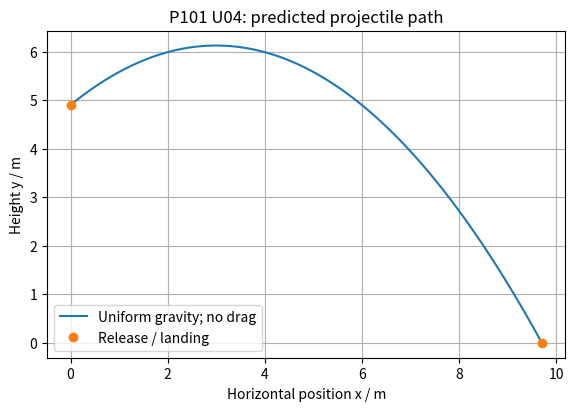

Here is the Python script that generated this plot:
import numpy as np
import matplotlib.pyplot as plt

def landing_time(h_m, uy_m_s, g_m_s2):
    # Contract: finite h >= 0, uy >= 0, g > 0; floor at y = 0.
    return (uy_m_s + np.sqrt(uy_m_s**2 + 2*g_m_s2*h_m)) / g_m_s2

def position(t_s, h_m, ux_m_s, uy_m_s, g_m_s2):
    # x0 = 0; t is a scalar or NumPy array of elapsed seconds.
    x_m = ux_m_s * t_s
    y_m = h_m + uy_m_s*t_s - 0.5*g_m_s2*t_s**2
    return x_m, y_m

g_m_s2 = 9.8
benchmark_tf_s = landing_time(4.9, 0.0, g_m_s2)
benchmark_x_m, benchmark_y_m = position(benchmark_tf_s, 4.9, 6.0, 0.0, g_m_s2)
print("Benchmark time, x, y:", benchmark_tf_s, benchmark_x_m, benchmark_y_m)

h_m = 4.9
ux_m_s = 6.0
uy_m_s = 4.9
tf_s = landing_time(h_m, uy_m_s, g_m_s2)
time_s = np.linspace(0.0, tf_s, 101)
x_m, y_m = position(time_s, h_m, ux_m_s, uy_m_s, g_m_s2)
print("Initial x, y:", x_m[0], y_m[0])
print("Landing time, x, y:", tf_s, x_m[-1], y_m[-1])
print("Floor check:", abs(y_m[-1]) < 1e-10)

fig, ax = plt.subplots(figsize=(7, 4), layout="constrained")
ax.plot(x_m, y_m, label="Uniform gravity; no drag")
ax.plot([x_m[0], x_m[-1]], [y_m[0], y_m[-1]], "o", label="Release / landing")
ax.set_xlabel("Horizontal position x / m")
ax.set_ylabel("Height y / m")
ax.set_title("P101 U04: predicted projectile path")
ax.set_aspect("equal", adjustable="box")
ax.grid(True)
ax.legend(loc="lower left")
fig.savefig("projectile-path.png", dpi=160)
plt.show()

speed_m_s = 10.0
angle_deg = 30.0
angle_rad = np.deg2rad(angle_deg)
ux_from_angle = speed_m_s * np.cos(angle_rad)
uy_from_angle = speed_m_s * np.sin(angle_rad)
print("Launch components:", ux_from_angle, uy_from_angle)

# Your comparisons and checks
